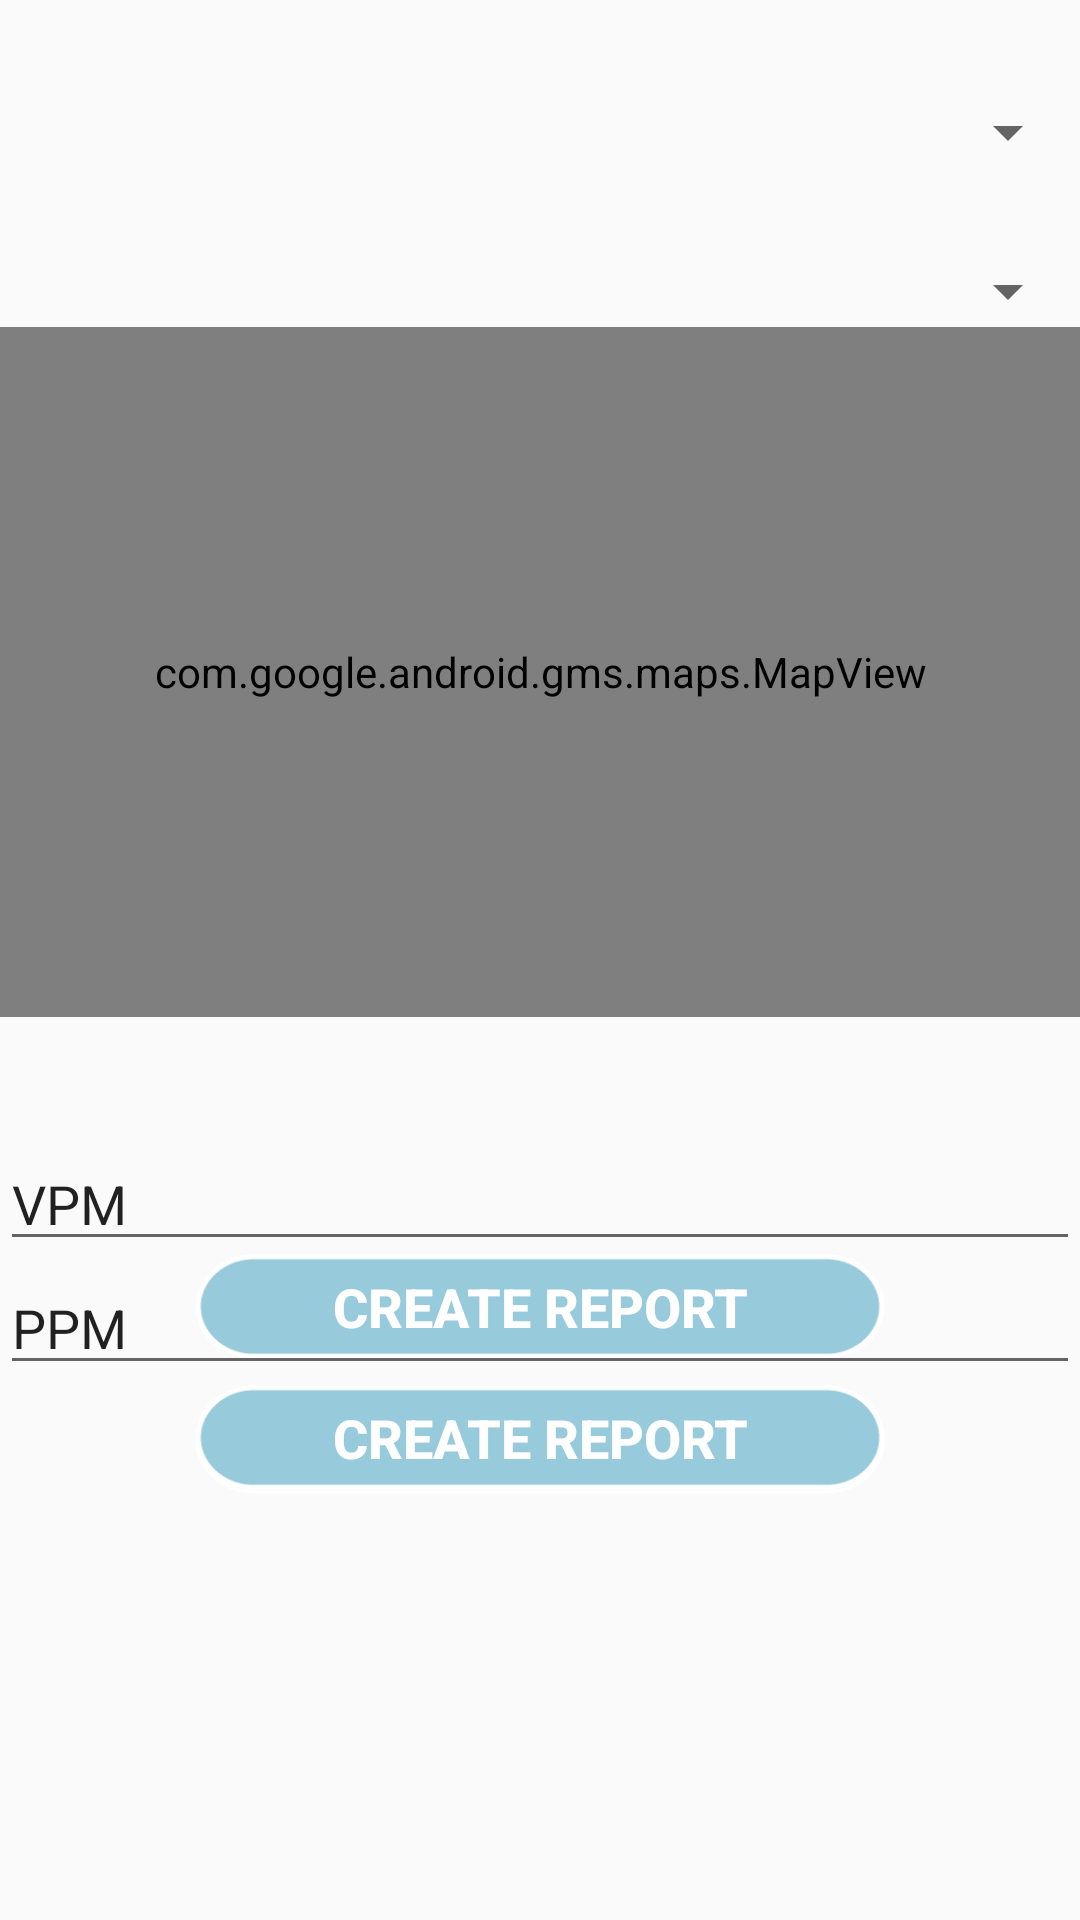

The Android layout XML behind this screen, and the referenced resources:
<!-- AndroidManifest.xml: application theme Theme.AppCompat.Light -->
<!-- res/layout/activity_create_worker_report.xml -->
<?xml version="1.0" encoding="utf-8"?>
<RelativeLayout xmlns:android="http://schemas.android.com/apk/res/android"
    xmlns:tools="http://schemas.android.com/tools"
    android:layout_width="match_parent"
    android:layout_height="match_parent"
    tools:context="a404_notfound.sourceappwater.controllers.CreateWorkerReport">

    <TabHost
        android:id="@+id/tabHost"
        android:layout_width="385dp"
        android:layout_height="577dp"
        tools:layout_editor_absoluteX="0dp"
        tools:layout_editor_absoluteY="0dp">

        <LinearLayout
            android:layout_width="match_parent"
            android:layout_height="match_parent"
            android:orientation="vertical">

            <TabWidget
                android:id="@android:id/tabs"
                android:layout_width="match_parent"
                android:layout_height="wrap_content" />

            <Spinner
                android:id="@+id/waterType"
                android:layout_width="match_parent"
                android:layout_height="wrap_content"
                android:layout_marginTop="32dp" />

            <Spinner
                android:id="@+id/waterCondition"
                android:layout_width="match_parent"
                android:layout_height="wrap_content"
                android:layout_marginTop="29dp" />

            <com.google.android.gms.maps.MapView
                android:id="@+id/map"
                android:layout_width="match_parent"
                android:layout_height="230dp"
                tools:layout_editor_absoluteX="8dp"
                tools:layout_editor_absoluteY="0dp" />

            <FrameLayout
                android:id="@android:id/tabcontent"
                android:layout_width="match_parent"
                android:layout_height="match_parent">

                <LinearLayout
                    android:id="@+id/tab1"
                    android:layout_width="match_parent"
                    android:layout_height="match_parent"
                    android:gravity="center"
                    android:orientation="vertical">

                    <Button
                        android:id="@+id/createReport"
                        android:layout_width="230dp"
                        android:layout_height="35dp"
                        android:layout_marginBottom="10dp"
                        android:background="@drawable/button_1"
                        android:text="@string/createReport"
                        android:textColor="@color/cardview_light_background"
                        android:textSize="18sp"
                        android:textStyle="bold" />

                    <Button
                        android:id="@+id/reportCancelBttn"
                        android:layout_width="230dp"
                        android:layout_height="35dp"
                        android:background="@drawable/button_1"
                        android:text="@string/cancel"
                        android:textColor="@color/cardview_light_background"
                        android:textSize="18sp"
                        android:textStyle="bold" />

                </LinearLayout>

                <LinearLayout
                    android:id="@+id/tab2"
                    android:layout_width="match_parent"
                    android:layout_height="match_parent"
                    android:gravity="center"
                    android:orientation="vertical">

                    <EditText
                        android:id="@+id/vpm"
                        android:layout_width="match_parent"
                        android:layout_height="wrap_content"
                        android:ems="10"
                        android:inputType="numberSigned"
                        android:text="@string/vpm" />

                    <EditText
                        android:id="@+id/ppm"
                        android:layout_width="match_parent"
                        android:layout_height="wrap_content"
                        android:ems="10"
                        android:inputType="numberSigned"
                        android:text="@string/ppm" />

                    <Button
                        android:id="@+id/createReport2"
                        android:layout_width="230dp"
                        android:layout_height="35dp"
                        android:layout_marginBottom="40dp"
                        android:background="@drawable/button_1"
                        android:text="@string/createReport"
                        android:textColor="@color/cardview_light_background"
                        android:textSize="18sp"
                        android:textStyle="bold" />

                </LinearLayout>

            </FrameLayout>
        </LinearLayout>
    </TabHost>

</RelativeLayout>
<!-- resources referenced by this layout -->
<resources>
  <!-- drawable button_1: png bitmap (drawable, 3049 bytes) -->
  <string name="cancel">Cancel</string>
  <string name="createReport">Create Report</string>
  <string name="ppm">PPM</string>
  <string name="vpm">VPM</string>
</resources>
